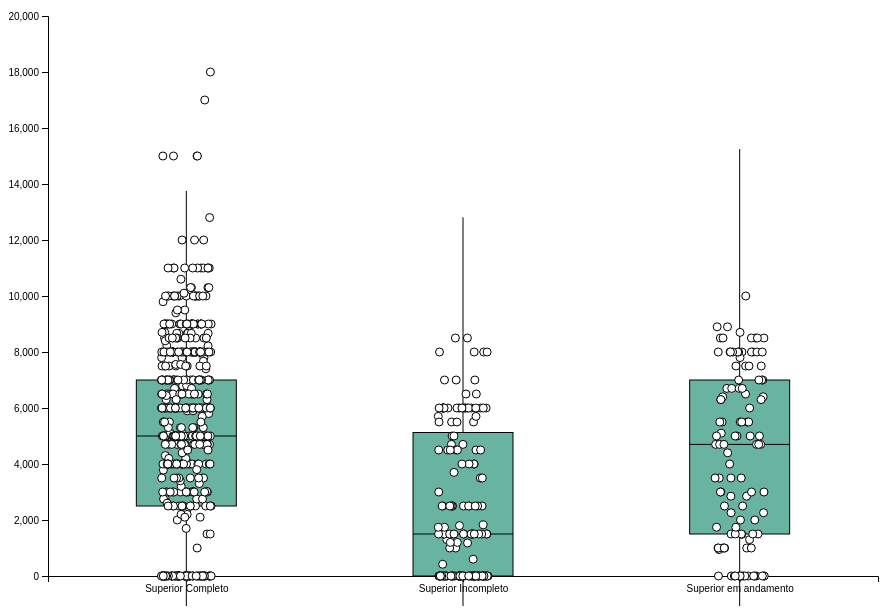
D3 v4 page, settled after 360 driven frames (6 s of simulated time); the page loaded 1 data file(s).




    // set the dimensions and margins of the graph
    var margin = {top: 10, right: 30, bottom: 30, left: 40},
        width = 900 - margin.left - margin.right,
        height = 600 - margin.top - margin.bottom;

    // append the svg object to the body of the page
    var svg = d3.select("#my_dataviz")
        .append("svg")
        .attr("width", width + margin.left + margin.right)
        .attr("height", height + margin.top + margin.bottom)
        .append("g")
        .attr("transform",
            "translate(" + margin.left + "," + margin.top + ")");

    // Read the data and compute summary statistics for each specie
    d3.csv("dataset/salario_nivel.csv", function(data) {

        // Compute quartiles, median, inter quantile range min and max --> these info are then used to draw the box.
        var sumstat = d3.nest() // nest function allows to group the calculation per level of a factor
            .key(function(d) { return d.escolaridade_desejada;})
            .rollup(function(d) {
                q1 = d3.quantile(d.map(function(g) { return g.salario;}).sort(d3.ascending),.25)
                median = d3.quantile(d.map(function(g) { return g.salario;}).sort(d3.ascending),.5)
                q3 = d3.quantile(d.map(function(g) { return g.salario;}).sort(d3.ascending),.75)
                interQuantileRange = q3 - q1
                min = q1 - 1.5 * interQuantileRange
                max = q3 + 1.5 * interQuantileRange
                return({q1: q1, median: median, q3: q3, interQuantileRange: interQuantileRange, min: min, max: max})
            })
            .entries(data)

        // Show the X scale
        var x = d3.scaleBand()
            .range([ 0, width ])
            .domain(["Superior Completo", "Superior Incompleto", "Superior em andamento"])
            .paddingInner(1)
            .paddingOuter(.5)
        svg.append("g")
            .attr("transform", "translate(0," + height + ")")
            .call(d3.axisBottom(x))

        // Show the Y scale
        var y = d3.scaleLinear()
            .domain([0,20000])
            .range([height, 0])
        svg.append("g").call(d3.axisLeft(y))

        // Show the main vertical line
        svg
            .selectAll("vertLines")
            .data(sumstat)
            .enter()
            .append("line")
            .attr("x1", function(d){return(x(d.key))})
            .attr("x2", function(d){return(x(d.key))})
            .attr("y1", function(d){return(y(d.value.min))})
            .attr("y2", function(d){return(y(d.value.max))})
            .attr("stroke", "black")
            .style("width", 40)

        // rectangle for the main box
        var boxWidth = 100
        svg
            .selectAll("boxes")
            .data(sumstat)
            .enter()
            .append("rect")
            .attr("x", function(d){return(x(d.key)-boxWidth/2)})
            .attr("y", function(d){return(y(d.value.q3))})
            .attr("height", function(d){return(y(d.value.q1)-y(d.value.q3))})
            .attr("width", boxWidth )
            .attr("stroke", "black")
            .style("fill", "#69b3a2")

        // Show the median
        svg
            .selectAll("medianLines")
            .data(sumstat)
            .enter()
            .append("line")
            .attr("x1", function(d){return(x(d.key)-boxWidth/2) })
            .attr("x2", function(d){return(x(d.key)+boxWidth/2) })
            .attr("y1", function(d){return(y(d.value.median))})
            .attr("y2", function(d){return(y(d.value.median))})
            .attr("stroke", "black")
            .style("width", 80)

// Add individual points with jitter
        var jitterWidth = 50
        svg
            .selectAll("indPoints")
            .data(data)
            .enter()
            .append("circle")
            .attr("cx", function(d){return(x(d.escolaridade_desejada) - jitterWidth/2 + Math.random()*jitterWidth )})
            .attr("cy", function(d){return(y(d.salario))})
            .attr("r", 4)
            .style("fill", "white")
            .attr("stroke", "black")


    })



### data: dataset/salario_nivel.csv
, salario, escolaridade_desejada
0, 2800, Superior Completo
1, 600, Superior Incompleto
2, 1825, Superior Incompleto
3, 6000, Superior Completo
4, 3784, Superior Completo
5, 4000, Superior Completo
6, 5000, Superior Completo
7, 2000, Superior em andamento
8, 4000, Superior Completo
9, 4000, Superior Completo
10, 4000, Superior Completo
11, 2000, Superior Completo
12, 2500, Superior Completo
13, 1488, Superior em andamento
14, 7000, Superior Completo
15, 4000, Superior Completo
16, 1700, Superior Completo
17, 3500, Superior em andamento
18, 50000, Superior em andamento
19, 1500, Superior em andamento
20, 2300, Superior Completo
21, 0, Superior em andamento
22, 1500, Superior Completo
23, 2500, Superior Completo
24, 2850, Superior em andamento
25, 2500, Superior em andamento
26, 2500, Superior em andamento
27, 2500, Superior Completo
28, 2500, Superior Completo
29, 2500, Superior Completo
30, 2850, Superior em andamento
31, 1300, Superior Incompleto
32, 3500, Superior em andamento
33, 3500, Superior em andamento
34, 2500, Superior Completo
35, 1500, Superior Incompleto
36, 2500, Superior Completo
37, 1800, Superior Incompleto
38, 5000, Superior Completo
39, 1000, Superior em andamento
40, 3000, Superior Completo
41, 1500, Superior Completo
42, 2750, Superior Completo
43, 945, Superior em andamento
44, 420, Superior Incompleto
45, 0, Superior Incompleto
46, 0, Superior Completo
47, 6000, Superior Completo
48, 0, Superior Completo
49, 1000, Superior em andamento
50, 1500, Superior em andamento
51, 2500, Superior Incompleto
52, 3000, Superior Completo
53, 6000, Superior Completo
54, 3000, Superior em andamento
55, 4000, Superior Completo
56, 4000, Superior Completo
57, 0, Superior Completo
58, , Superior Completo
59, 6500, Superior Completo
... 692 more rows